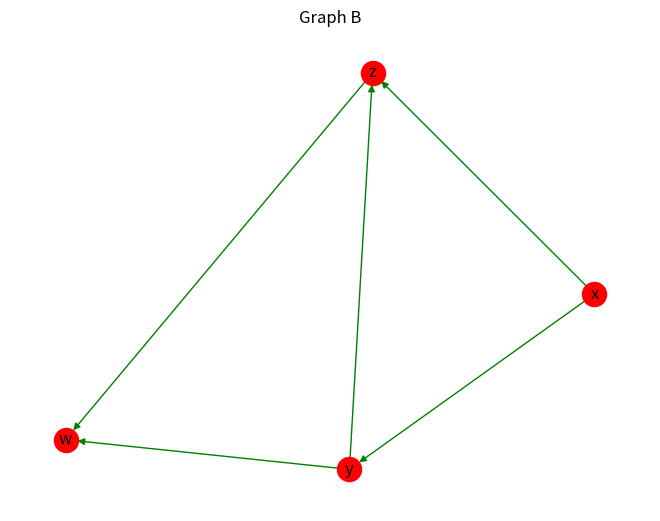

Here is the Python script that generated this plot:
# Using networkx from python code Generate graph B with vertex set { x , y , z , w } and edge set { ( x , y ) , ( x , z ) , ( y , w ) , ( z , w ) , ( y , z ) }. Draw graph B with vertices in red colour and edges in green and suitable title.

import networkx as nx
import matplotlib.pyplot as plt

B = nx.DiGraph()

V = {'x', 'y', 'z', 'w'}
E = {('x', 'y'), ('x', 'z'), ('y', 'w'), ('z', 'w'), ('y', 'z')}

B.add_nodes_from(V)
B.add_edges_from(E)


nx.draw(B, with_labels=True, node_color='red',edge_color='green',)

plt.title("Graph B")
plt.show()
